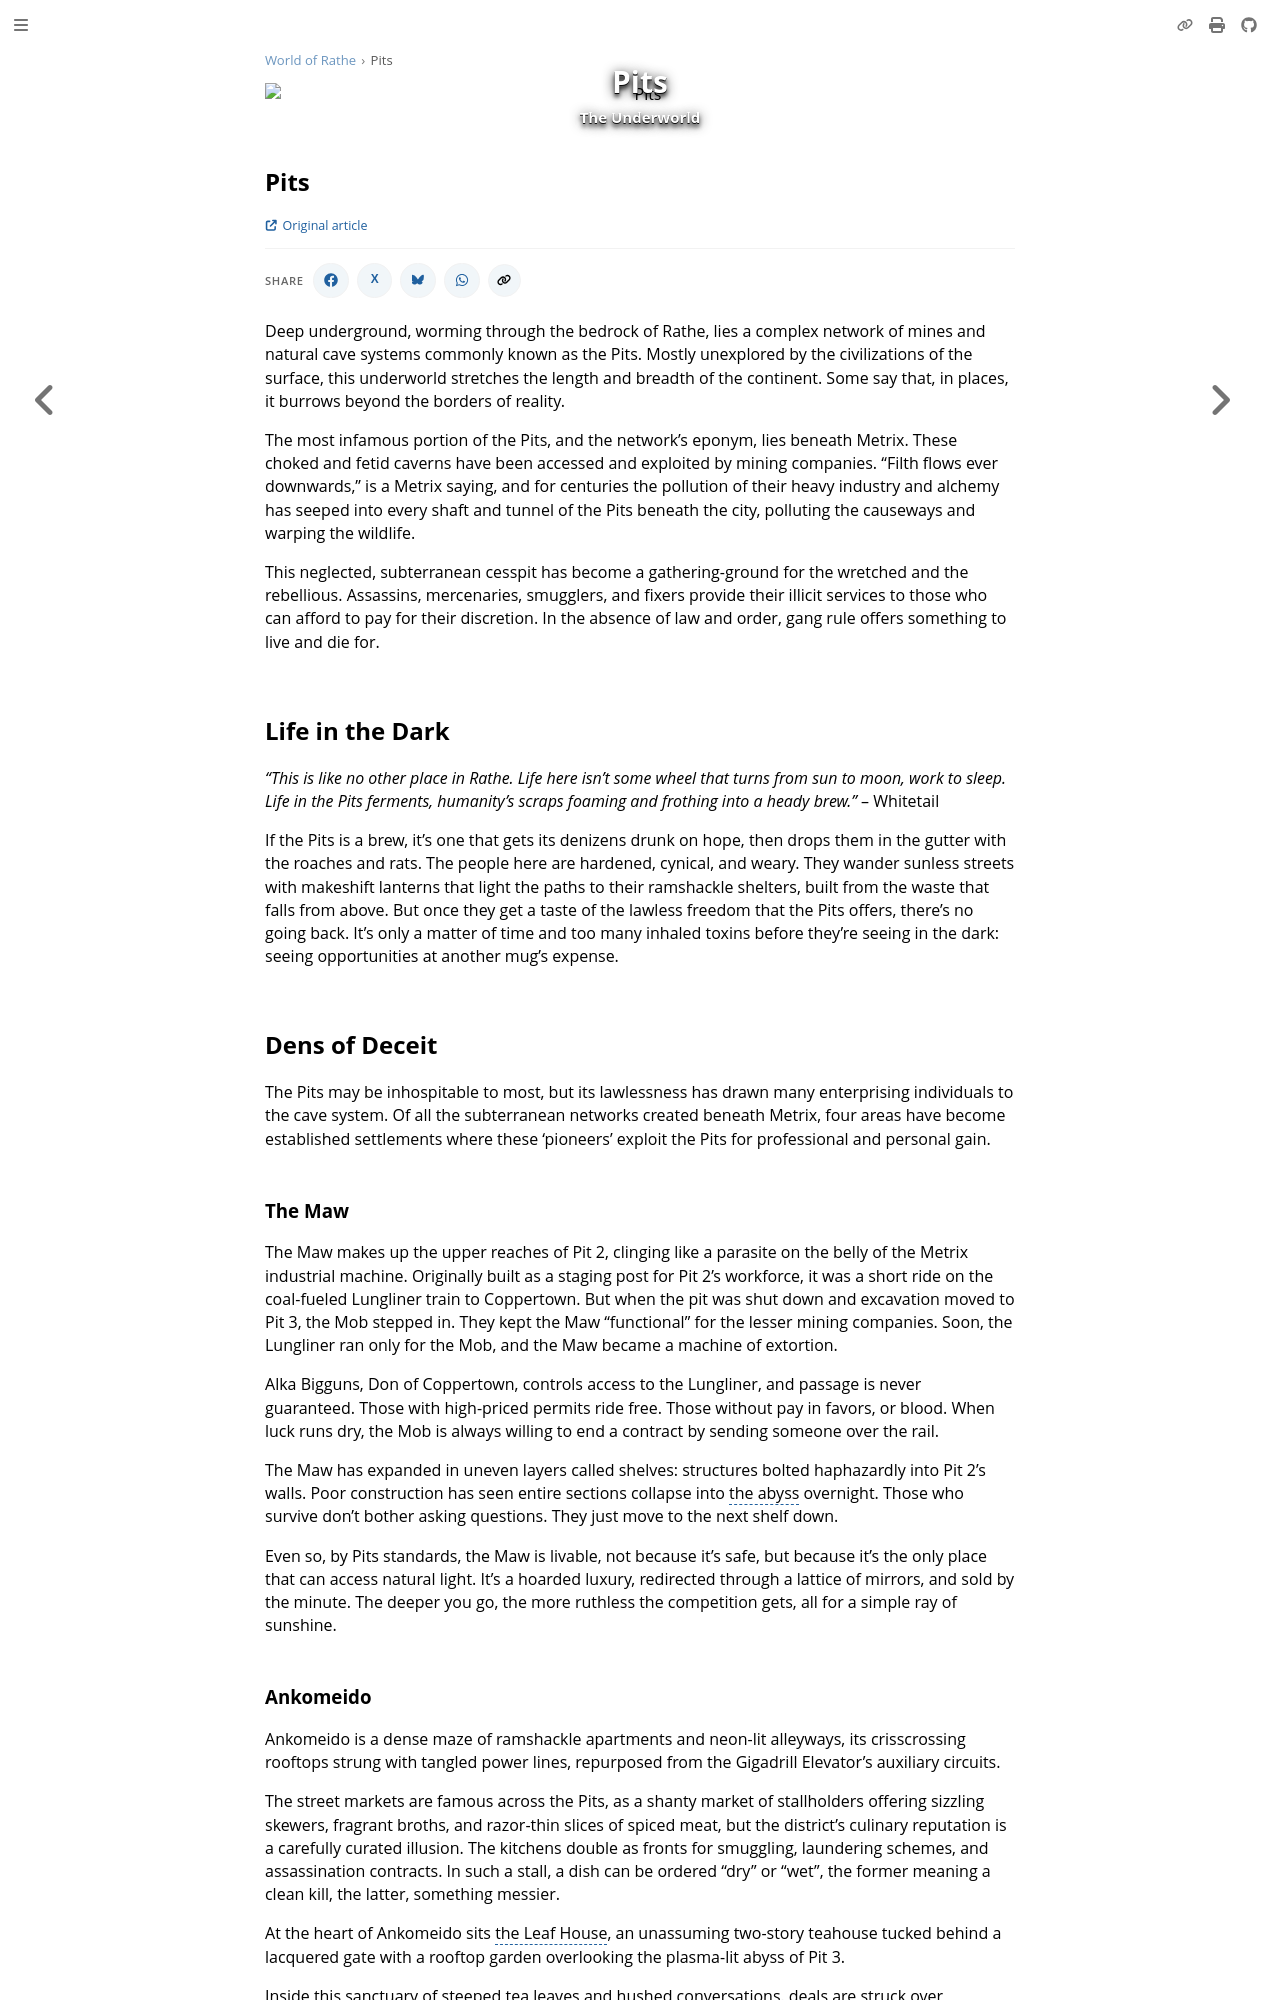

repository: nathaneastwood/fablore · page: world-of-rathe/pits.html · generator: mdbook

<div class="image-title-overlay">
  <img src="https://d2hl7maqck52px.cloudfront.net/world-of-rathe/pits/pits.webp" alt="Pits">
  <div class="overlay-text">
    <h1>Pits</h1>
    <h2>The Underworld</h2>
  </div>
</div>

## Pits

Deep underground, worming through the bedrock of Rathe, lies a complex network of mines and natural cave systems commonly known as the Pits. Mostly unexplored by the civilizations of the surface, this underworld stretches the length and breadth of the continent. Some say that, in places, it burrows beyond the borders of reality.

The most infamous portion of the Pits, and the network’s eponym, lies beneath Metrix. These choked and fetid caverns have been accessed and exploited by mining companies. “Filth flows ever downwards,” is a Metrix saying, and for centuries the pollution of their heavy industry and alchemy has seeped into every shaft and tunnel of the Pits beneath the city, polluting the causeways and warping the wildlife.

This neglected, subterranean cesspit has become a gathering-ground for the wretched and the rebellious. Assassins, mercenaries, smugglers, and fixers provide their illicit services to those who can afford to pay for their discretion. In the absence of law and order, gang rule offers something to live and die for.

## Life in the Dark

*“This is like no other place in Rathe. Life here isn’t some wheel that turns from sun to moon, work to sleep. Life in the Pits ferments, humanity’s scraps foaming and frothing into a heady brew.”* – Whitetail

If the Pits is a brew, it’s one that gets its denizens drunk on hope, then drops them in the gutter with the roaches and rats. The people here are hardened, cynical, and weary. They wander sunless streets with makeshift lanterns that light the paths to their ramshackle shelters, built from the waste that falls from above. But once they get a taste of the lawless freedom that the Pits offers, there’s no going back. It’s only a matter of time and too many inhaled toxins before they’re seeing in the dark: seeing opportunities at another mug’s expense.

## Dens of Deceit

The Pits may be inhospitable to most, but its lawlessness has drawn many enterprising individuals to the cave system. Of all the subterranean networks created beneath Metrix, four areas have become established settlements where these ‘pioneers’ exploit the Pits for professional and personal gain.

### The Maw

The Maw makes up the upper reaches of Pit 2, clinging like a parasite on the belly of the Metrix industrial machine. Originally built as a staging post for Pit 2’s workforce, it was a short ride on the coal-fueled Lungliner train to Coppertown. But when the pit was shut down and excavation moved to Pit 3, the Mob stepped in. They kept the Maw “functional” for the lesser mining companies. Soon, the Lungliner ran only for the Mob, and the Maw became a machine of extortion.

Alka Bigguns, Don of Coppertown, controls access to the Lungliner, and passage is never guaranteed. Those with high-priced permits ride free. Those without pay in favors, or blood. When luck runs dry, the Mob is always willing to end a contract by sending someone over the rail.

The Maw has expanded in uneven layers called shelves: structures bolted haphazardly into Pit 2’s walls. Poor construction has seen entire sections collapse into the abyss overnight. Those who survive don’t bother asking questions. They just move to the next shelf down.

Even so, by Pits standards, the Maw is livable, not because it’s safe, but because it’s the only place that can access natural light. It’s a hoarded luxury, redirected through a lattice of mirrors, and sold by the minute. The deeper you go, the more ruthless the competition gets, all for a simple ray of sunshine.
